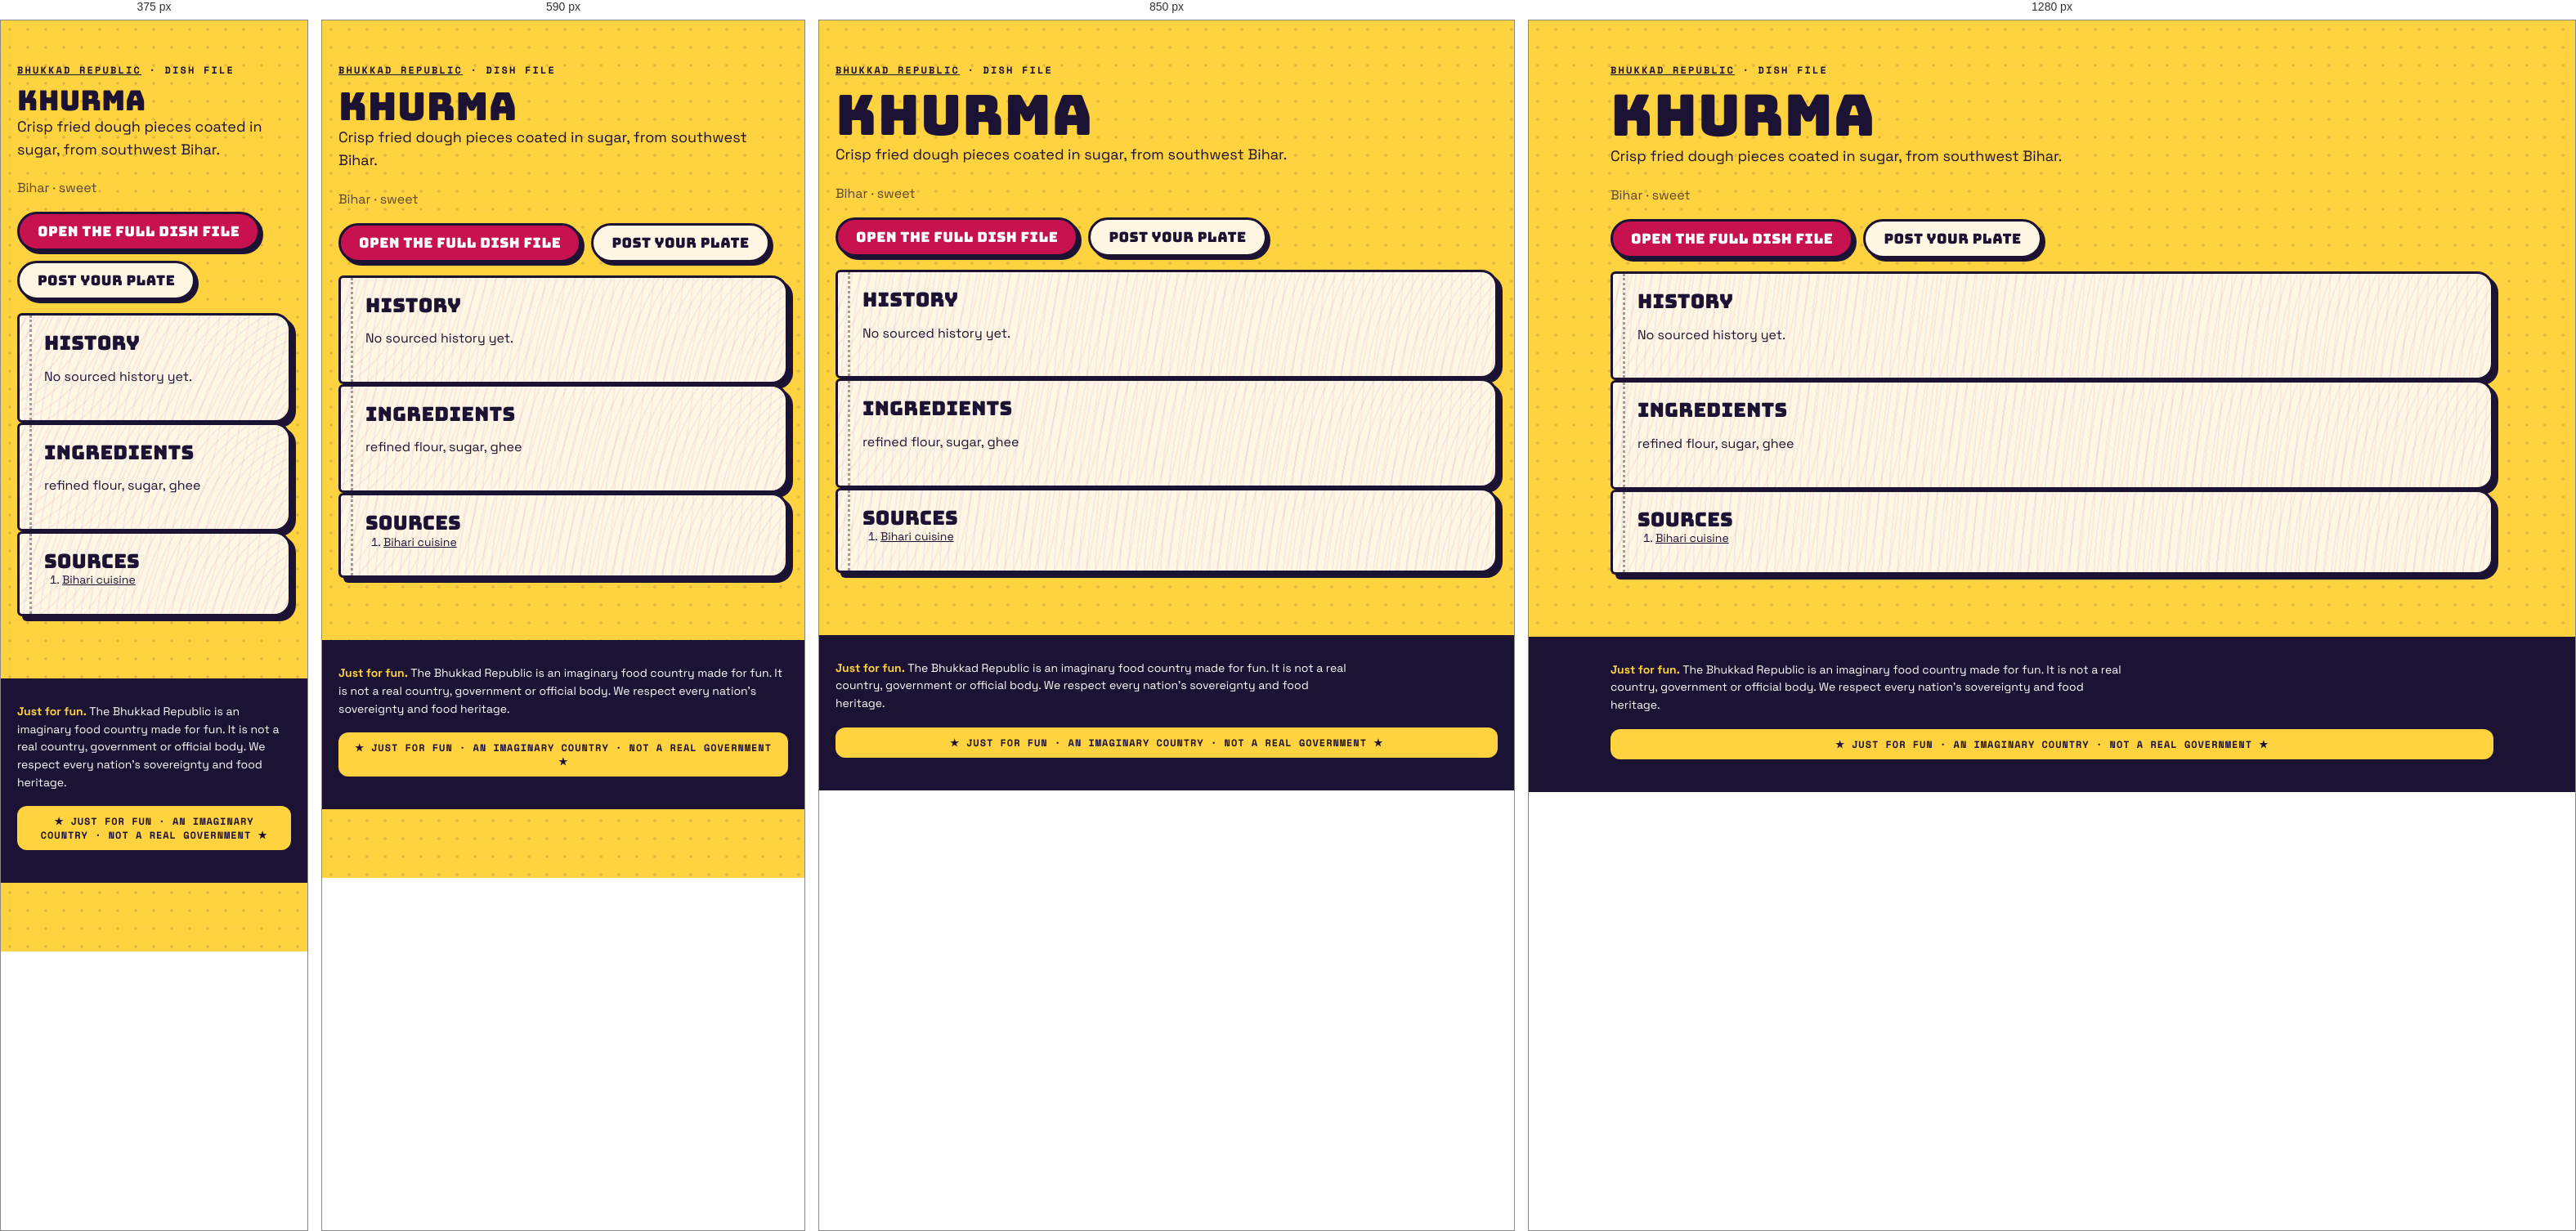
Rendered at 375 px, 590 px, 850 px and 1280 px, left to right.

<!-- file: index.html -->
<!doctype html><html lang="en"><head><meta charset="utf-8"><meta name="viewport" content="width=device-width,initial-scale=1">
<title>Khurma · dish file · Bhukkad Republic</title><meta name="description" content="Crisp fried dough pieces coated in sugar, from southwest Bihar.">

<meta property="og:type" content="article"><meta property="og:title" content="Khurma · Bhukkad Republic"><meta property="og:description" content="Crisp fried dough pieces coated in sugar, from southwest Bihar.">
<link rel="icon" href="/favicon.svg" type="image/svg+xml">
<link rel="stylesheet" href="/fonts.css"><link rel="stylesheet" href="/styles.css">
<script type="application/ld+json">{"@context":"https://schema.org","@type":"Article","headline":"Khurma: history, ingredients and where it comes from","about":"Khurma","description":"Crisp fried dough pieces coated in sugar, from southwest Bihar.","inLanguage":"en"}</script></head>
<body><main class="wrap pagehead"><p class="kicker"><a href="/">Bhukkad Republic</a> · dish file</p><h1>Khurma</h1>
<p class="lede">Crisp fried dough pieces coated in sugar, from southwest Bihar.</p><p class="muted">Bihar · sweet</p>

<p class="cta-row"><a class="btn" href="/#/dish/khurma">Open the full dish file</a><a class="btn alt" href="/#/chowk/new?dish=khurma">Post your plate</a></p>
<section class="pg"><h2>History</h2><p>No sourced history yet.</p></section>
<section class="pg"><h2>Ingredients</h2><p>refined flour, sugar, ghee</p></section>
<section class="pg"><h2>Sources</h2><ol class="sources"><li><a href="https://en.wikipedia.org/wiki/Bihari_cuisine" rel="nofollow noopener">Bihari cuisine</a></li></ol></section></main>
<footer class="foot"><div class="wrap"><p class="legalnote"><b>Just for fun.</b> The Bhukkad Republic is an imaginary food country made for fun. It is not a real country, government or official body. We respect every nation's sovereignty and food heritage.</p><div class="fun-tag">★ JUST FOR FUN · AN IMAGINARY COUNTRY · NOT A REAL GOVERNMENT ★</div></div></footer></body></html>

/* @media block from styles.css */
@media (max-width: 520px) { .top nav a { padding: 8px 8px; font-size: 11.5px; } .brand-txt { display: none; } }

/* @media block from styles.css */
@media (min-width: 900px) { .hero { grid-template-columns: 1.15fr .85fr; padding-top: 56px; } }

/* @media block from styles.css */
@media (min-width: 760px) { .news { grid-template-columns: repeat(3, 1fr); } .news .lead { grid-column: span 2; } }

/* @media block from styles.css */
@media (max-width: 520px) { .board-head, .row { grid-template-columns: 44px 1fr 44px 0; } .board-head > :last-child, .row > :last-child { display: none; } .row { font-size: 14px; } }

/* @media block from styles.css */
@media (min-width: 800px) { .stats { grid-template-columns: repeat(4, 1fr); } }

/* @media block from styles.css */
@media (min-width: 620px) { .id-grid { grid-template-columns: 170px 1fr; } }

/* @media block from styles.css */
@media (min-width: 560px) { .visas { grid-template-columns: 1fr 1fr; } }

/* @media block from styles.css */
@media (min-width: 560px) { .claim .sides { grid-template-columns: 1fr 1fr; } }

/* @media block from styles.css */
@media (min-width: 760px) { .passes { grid-template-columns: 1fr 1fr; } }

/* @media block from styles.css */
@media (min-width: 900px) { .hero { grid-template-columns: minmax(0, 1.15fr) minmax(0, .85fr); } }

/* @media block from styles.css */
@media (min-width: 560px) { .visas { grid-template-columns: repeat(2, minmax(0, 1fr)); } }

/* @media block from styles.css */
@media (min-width: 620px) { .id-grid { grid-template-columns: 170px minmax(0, 1fr); } }

/* @media block from styles.css */
@media (min-width: 760px) { .news { grid-template-columns: repeat(3, minmax(0, 1fr)); } .passes { grid-template-columns: repeat(2, minmax(0, 1fr)); } }

/* @media block from styles.css */
@media (min-width: 800px) { .stats { grid-template-columns: repeat(4, minmax(0, 1fr)); } }

/* @media block from styles.css */
@media (max-width: 799px) { .stats { grid-template-columns: repeat(2, minmax(0, 1fr)); } }

/* @media block from styles.css */
@media (max-width: 560px) {
  .claim .stamp { position: static; display: inline-flex; margin: 0 0 8px; }
  .claim .when { padding-right: 0; min-height: 0; }
  .claim { display: flex; flex-direction: column; align-items: flex-start; }
  .claim .when, .claim p, .claim .sides, .claim .pen { align-self: stretch; }
  .claim .stamp { order: -1; }
}

/* @media block from styles.css */
@media (min-width: 760px) { .quiz-teaser { grid-template-columns: minmax(0, 1fr) auto; padding: 34px; } }

/* @media block from styles.css */
@media (max-width: 520px) { .top nav a { padding: 8px 7px; font-size: 11px; letter-spacing: .02em; } }

/* @media block from styles.css */
@media (min-width: 700px) { .modes { grid-template-columns: repeat(2, minmax(0, 1fr)); } }

/* @media block from styles.css */
@media (min-width: 521px) { .board-head, .row { grid-template-columns: 56px 1fr 64px 120px; } }

/* @media block from styles.css */
@media (min-width: 720px) { .brand-txt { display: block; } }

/* @media block from styles.css */
@media (max-width: 520px) { .top nav .lg { display: none; } .top nav a { padding: 8px 6px; } .top nav .parl { width: 34px; height: 34px; margin-left: 2px; } }

/* @media block from styles.css */
@media (min-width: 900px) { .seal-pos { left: -26px; top: -34px; } }

/* @media block from styles.css */
@media (min-width: 640px) { .republic-facts { grid-template-columns: repeat(2, minmax(0, 1fr)); } }

/* @media block from styles.css */
@media (min-width: 960px) { .republic-facts { grid-template-columns: repeat(3, minmax(0, 1fr)); } }

/* @media block from styles.css */
@media (min-width: 640px) { .foot-grid { grid-template-columns: auto minmax(0, 1fr); } }

/* @media block from styles.css */
@media (min-width: 640px) { .two { grid-template-columns: repeat(2, minmax(0, 1fr)); } }

/* @media block from styles.css */
@media (min-width: 900px) { .seal-pos { left: -30px; right: auto; top: -34px; } .seal-pos .seal { width: 108px; height: 108px; } }

/* @media block from styles.css */
@media (min-width: 900px) { .chowk-grid { grid-template-columns: minmax(0, 1fr) 300px; } .side-col { position: sticky; top: 84px; } }

/* @media block from styles.css */
@media (min-width: 760px) { .minis { grid-template-columns: repeat(3, minmax(0, 1fr)); } }

/* @media block from styles.css */
@media (min-width: 760px) { .two-col { grid-template-columns: repeat(2, minmax(0, 1fr)); } }

/* @media block from styles.css */
@media (max-width: 720px) {
  body { padding-bottom: 84px; }
  .top nav .nav-chowk, .top nav .nav-counter, .top nav .nav-parl { display: none; }
  .tabbar { position: fixed; left: 10px; right: 10px; bottom: max(10px, env(safe-area-inset-bottom)); z-index: 45; display: flex; justify-content: space-around; align-items: center;
    background: var(--ink); border-radius: 999px; padding: 8px 6px; box-shadow: 4px 4px 0 var(--pink); border: 3px solid var(--ink); }
  .tabbar a { display: grid; justify-items: center; gap: 2px; color: #cfc8ee; text-decoration: none; font: 700 10px var(--mono); text-transform: uppercase; padding: 4px 10px; min-width: 52px; }
  .tabbar a[data-on] { color: var(--yellow); }
  .tabbar .plus { background: var(--pink); color: #fff; border-radius: 50%; width: 54px; height: 54px; min-width: 0; padding: 0; margin-top: -26px; border: 3px solid var(--ink); display: grid; place-items: center; box-shadow: 3px 3px 0 var(--yellow); }
  .toast { bottom: 96px; }
}

/* @media block from styles.css */
@media (min-width: 721px) { .tabbar { display: none !important; } }

/* @media block from styles.css */
@media (max-width: 720px) {
  .top nav .nav-explore, .top nav .nav-chowk, .top nav .nav-me { display: none; }
  .top nav .nav-parl, .top nav .nav-fun { display: inline-flex; }
}

/* @media block from styles.css */
@media (min-width: 700px) { .hub { grid-template-columns: repeat(2, minmax(0, 1fr)); } }

/* @media block from styles.css */
@media (min-width: 560px) { .passcard { grid-template-columns: 130px minmax(0, 1fr); } .passcard .mrz { grid-column: 1 / -1; } }

/* @media block from styles.css */
@media (min-width: 700px) { .cabgrid { grid-template-columns: repeat(2, minmax(0, 1fr)); } }

/* @media block from styles.css */
@media (max-width: 720px) { .totop { bottom: 100px; } }

/* @media block from styles.css */
@media (min-width: 760px) { .doors { grid-template-columns: repeat(3, minmax(0, 1fr)); } }

/* @media block from styles.css */
@media (max-width: 520px) { .commander { flex-direction: column; align-items: flex-start; } .commander h2 { font-size: 26px; } }